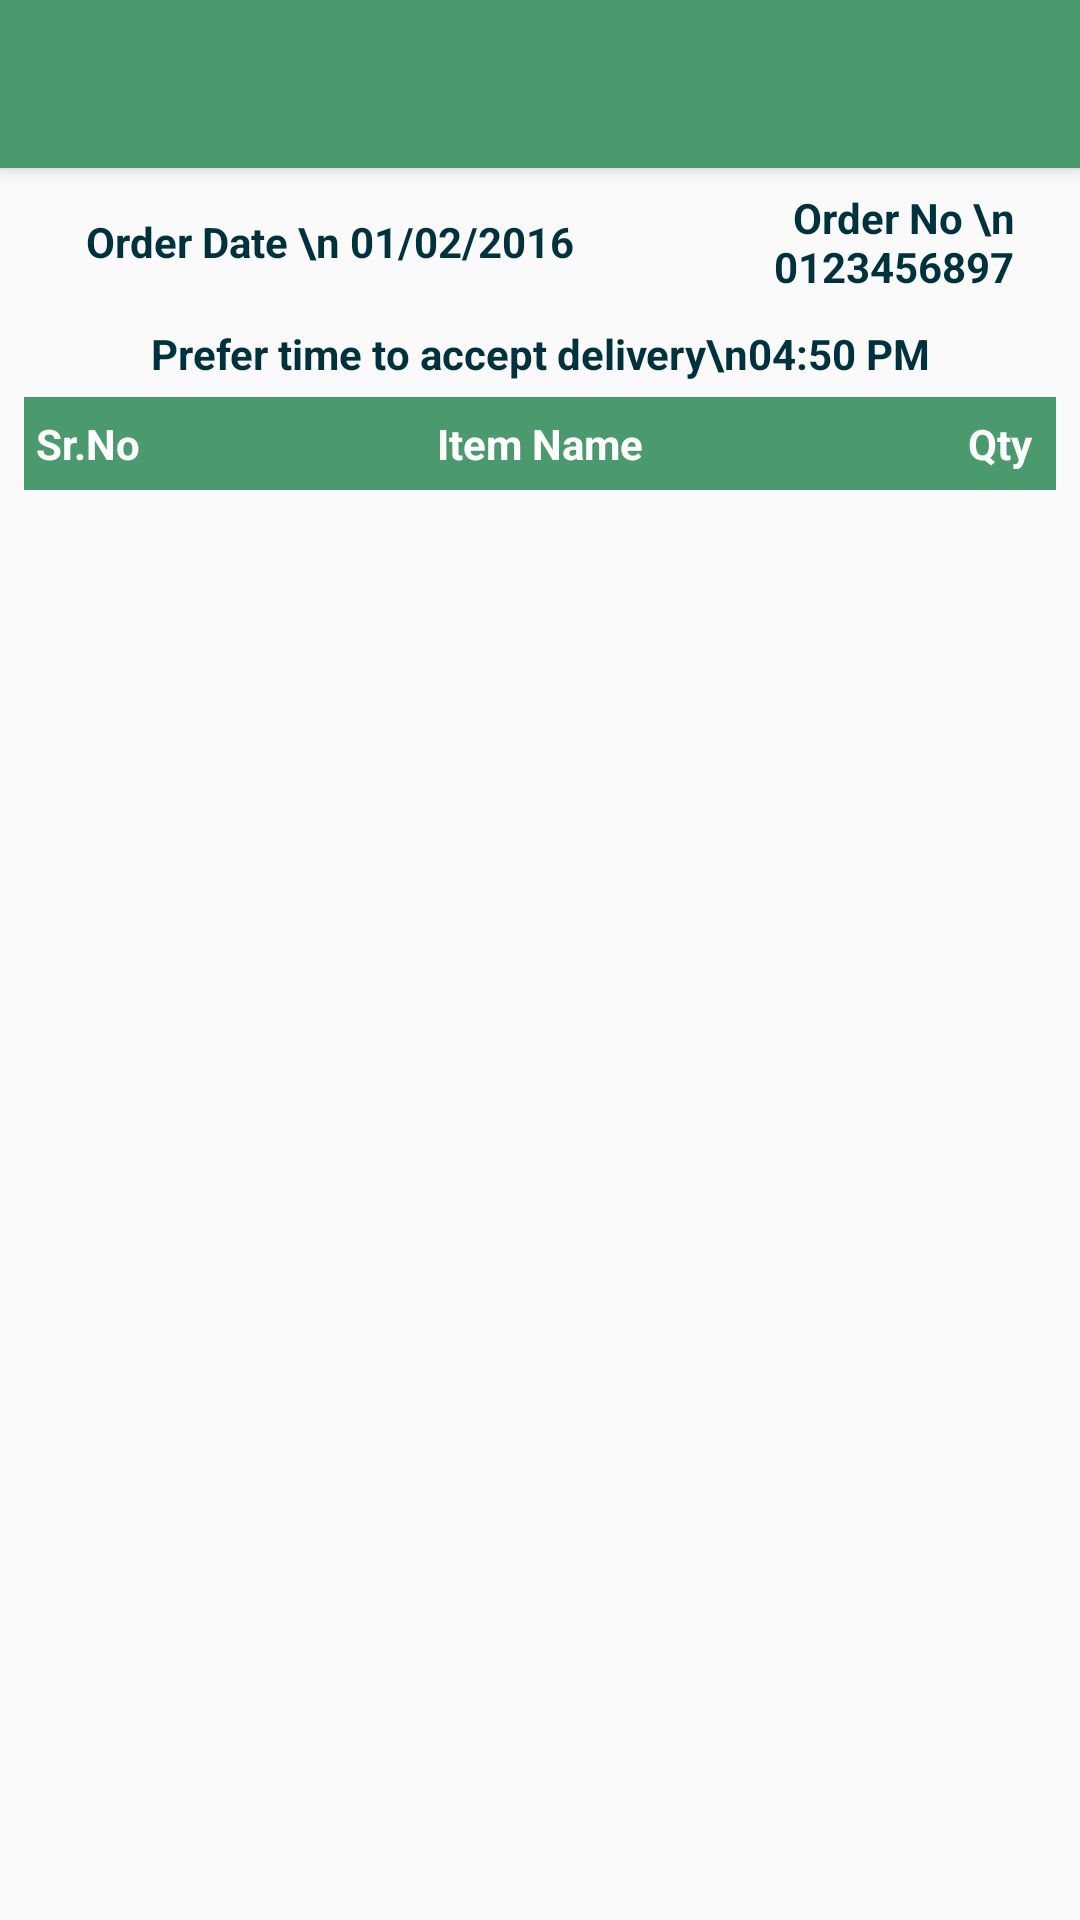

This screen was rendered from an Android layout file. Write that file and the resources it references.
<!-- AndroidManifest.xml: application theme AppTheme -->
<!-- res/layout/activity_my_order_details.xml -->
<?xml version="1.0" encoding="utf-8"?>
<android.support.design.widget.CoordinatorLayout xmlns:android="http://schemas.android.com/apk/res/android"
    xmlns:app="http://schemas.android.com/apk/res-auto"
    xmlns:tools="http://schemas.android.com/tools"
    android:layout_width="match_parent"
    android:layout_height="match_parent"
    android:fitsSystemWindows="true"
    tools:context="com.mywings.justolm.MyOrderDetails">

    <android.support.design.widget.AppBarLayout
        android:layout_width="match_parent"
        android:layout_height="wrap_content"
        android:theme="@style/AppTheme.AppBarOverlay">

        <android.support.v7.widget.Toolbar
            android:id="@+id/toolbar"
            android:layout_width="match_parent"
            android:layout_height="?attr/actionBarSize"
            android:background="?attr/colorPrimary"
            app:popupTheme="@style/AppTheme.PopupOverlay" />

    </android.support.design.widget.AppBarLayout>

    <include layout="@layout/content_my_order_details" />


</android.support.design.widget.CoordinatorLayout>
<!-- res/layout/content_my_order_details.xml (included above) -->
<?xml version="1.0" encoding="utf-8"?>
<RelativeLayout xmlns:android="http://schemas.android.com/apk/res/android"
    xmlns:app="http://schemas.android.com/apk/res-auto"
    xmlns:tools="http://schemas.android.com/tools"
    android:layout_width="match_parent"
    android:layout_height="match_parent"
    android:paddingBottom="@dimen/activity_vertical_margin"
    android:paddingLeft="8dp"
    android:paddingRight="8dp"
    android:paddingTop="@dimen/activity_vertical_margin"
    app:layout_behavior="@string/appbar_scrolling_view_behavior"
    tools:context="com.mywings.justolm.MyOrderDetails"
    tools:showIn="@layout/activity_my_order_details">


    <LinearLayout
        android:id="@+id/lnrTitle"
        android:layout_width="match_parent"
        android:layout_height="wrap_content"
        android:gravity="center_vertical"
        android:orientation="horizontal"
        android:padding="7dp"
        android:weightSum="100">

        <android.support.v7.widget.AppCompatTextView
            android:id="@+id/lblOrderDate"
            android:layout_width="0dp"
            android:layout_height="wrap_content"
            android:layout_weight="60"
            android:paddingLeft="7dp"
            android:text="  Order Date \n 01/02/2016"
            android:textColor="@color/colorPrimaryTitle"
            android:textStyle="bold" />


        <android.support.v7.widget.AppCompatTextView
            android:id="@+id/lblOrderNo"
            android:layout_width="0dp"
            android:layout_height="wrap_content"
            android:layout_weight="40"
            android:gravity="right"
            android:paddingRight="7dp"
            android:text="   Order No \n 0123456897"
            android:textColor="@color/colorPrimaryTitle"
            android:textStyle="bold" />


    </LinearLayout>


    <android.support.v7.widget.AppCompatTextView
        android:id="@+id/lblPreferTime"
        android:layout_width="match_parent"
        android:layout_height="wrap_content"
        android:layout_below="@+id/lnrTitle"
        android:layout_centerHorizontal="true"
        android:layout_marginTop="3dp"
        android:gravity="center"
        android:text="Prefer time to accept delivery\n04:50 PM"
        android:textColor="@color/colorPrimaryTitle"
        android:textStyle="bold" />


    <RelativeLayout
        android:id="@+id/lnrHeader"
        android:layout_width="match_parent"
        android:layout_height="wrap_content"
        android:layout_below="@+id/lblPreferTime"
        android:layout_marginTop="5dp"
        android:background="@color/colorAccent"
        android:paddingBottom="2dp"
        android:paddingTop="2dp">

        <android.support.v7.widget.AppCompatTextView
            android:layout_width="wrap_content"
            android:layout_height="wrap_content"
            android:padding="4dp"
            android:text="Sr.No"
            android:textColor="@android:color/white"
            android:textStyle="bold" />


        <android.support.v7.widget.AppCompatTextView
            android:layout_width="wrap_content"
            android:layout_height="wrap_content"
            android:layout_centerHorizontal="true"
            android:gravity="center_horizontal"
            android:padding="4dp"
            android:text="Item Name"
            android:textColor="@android:color/white"
            android:textStyle="bold" />


        <android.support.v7.widget.AppCompatTextView
            android:layout_width="wrap_content"
            android:layout_height="wrap_content"
            android:layout_alignParentRight="true"
            android:layout_marginRight="4dp"
            android:padding="4dp"
            android:text="Qty"
            android:textColor="@android:color/white"
            android:textStyle="bold" />


    </RelativeLayout>


    <android.support.v7.widget.RecyclerView
        android:id="@+id/lstAmendOrderDetails"
        android:layout_width="match_parent"
        android:layout_height="match_parent"
        android:layout_above="@+id/lnrBottonActionBar"
        android:layout_below="@+id/lnrHeader"
        android:layout_marginTop="5dp">


    </android.support.v7.widget.RecyclerView>


</RelativeLayout>
<!-- resources referenced by this layout -->
<resources>
  <color name="colorAccent">#4B9A6D</color>
  <color name="colorPrimaryTitle">#00323d</color>
  <dimen name="activity_vertical_margin">0dp</dimen>
  <style name="AppTheme.AppBarOverlay" parent="ThemeOverlay.AppCompat.Dark.ActionBar" />
  <style name="AppTheme.PopupOverlay" parent="ThemeOverlay.AppCompat.Light" />
  <style name="AppTheme" parent="Theme.AppCompat.Light.DarkActionBar">
          
          <item name="colorPrimary">@color/colorPrimary</item>
          <item name="colorPrimaryDark">@color/colorPrimaryDark</item>
          <item name="colorAccent">@color/colorAccent</item>
          <item name="colorButtonNormal">@color/colorGreenBlue</item>
  
      </style>
  <color name="colorPrimary">#4B9A6D</color>
  <color name="colorPrimaryDark">#4B9A6D</color>
  <color name="colorGreenBlue">#99cc32</color>
</resources>
